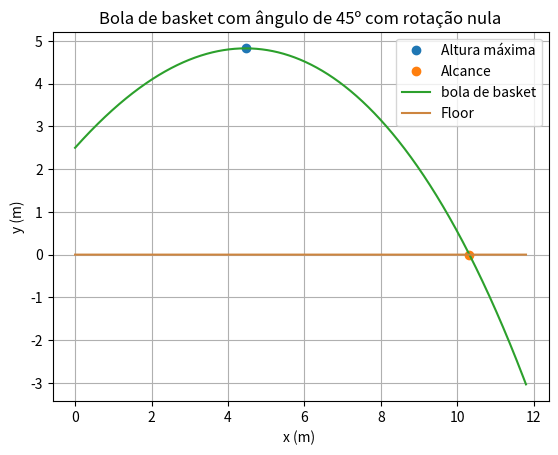

Here is the Python script that generated this plot:
#!/usr/bin/env python3
# -*- coding: utf-8 -*-
"""
Created on Thu Mar 31 18:26:38 2022

[redacted]
"""

import numpy as np
import matplotlib.pyplot as plt


#aceleração gravítica
g =9.8
alpha = np.radians(45) #degrees

#Tmpo inicial e final
ti =0
tf=2
dt = 0.001
n = int((tf-ti) / dt)

#velocidade inicial
v0 =10 
VT = 20 # em m/s
#Arrays precisam ser todos definidos
t = np.linspace(ti, tf, n)

vx = np.empty(n)
ax = np.empty(n)
x = np.empty(n)

vy= np.empty(n)
ay = np.empty(n)
y = np.empty(n)


vx[0] = v0*np.cos(alpha)
vy[0] = v0*np.sin(alpha)
v= np.empty(n)

omega_z =100
x[0] = 0
y[0] = 2.5
D =g/(VT**2)
floor = np.zeros(t.size)
#Preencher o vetor v
for i in range(n-1):
    v[i] = np.sqrt((vx[i]**2) + (vy[i]**2))
    ay[i+1] =- D* abs(v[i])* vy[i] -g # tem i+1 apenas para minimizar o erro. Não se deve pôr. também porque a[0] está definido
    ax[i+1] =-D * vx[i] * abs(v[i])
    
    vx[i+1] = vx[i] +ax[i]*dt
    vy[i+1] = vy[i] + ay[i]*dt
    
    x[i+1] = x[i] + vx[i]*dt
    y[i+1] = y[i] + vy[i]*dt
'''  
for para dar os valores todos 
for i in range(n):
    if (vy[i] > (0 - dt) and vy[i + 1] < (0 + dt)):
        print("Vy = 0:")
        print("t >              | xx >              | yy >          |     vy >")
        print(t[i], x[i], y[i], vy[i])
        print("")
        plt.plot(x[i+1],y[i+1], "o", label= "Altura máxima")
        break

for i in range(n):
    if (y[i] > (0 - dt) and y[i + 1] < (0 + dt)):
        print("Xy = 0:")
        print("t >              | xx >              | yy >          |     vy >")
        print(t[i], x[i], y[i], vy[i])
        print("")
        plt.plot(x[i+1],y[i+1], "o", label= "Alcance")
        break
'''   
for i in range(n-1):
    if (y[i+1]<y[i]):
        print("A altura max é {:0.2f} m".format(y[i]))
        plt.plot(x[i+1],y[i+1], "o", label="Altura máxima")
        break
    
for i in range(n-1):
    if (y[i+1]*y[i]<0):
        print("Alcance {:0.2f} m".format(x[i]))
        print("Chegou ao chão no instanste {:0.2f} s.".format(t[i]))
        plt.plot(x[i+1],y[i+1], "o", label="Alcance")
        break    
    
plt.plot(x,y, label= "bola de basket")
plt.plot(x, floor, color="peru",label="Floor") # com color, pode-se meter as cores todas do CSS
plt.xlabel("x (m) ")
plt.ylabel("y (m)")
plt.title("Bola de basket com ângulo de 45º com rotação nula")
plt.grid()
plt.legend()

